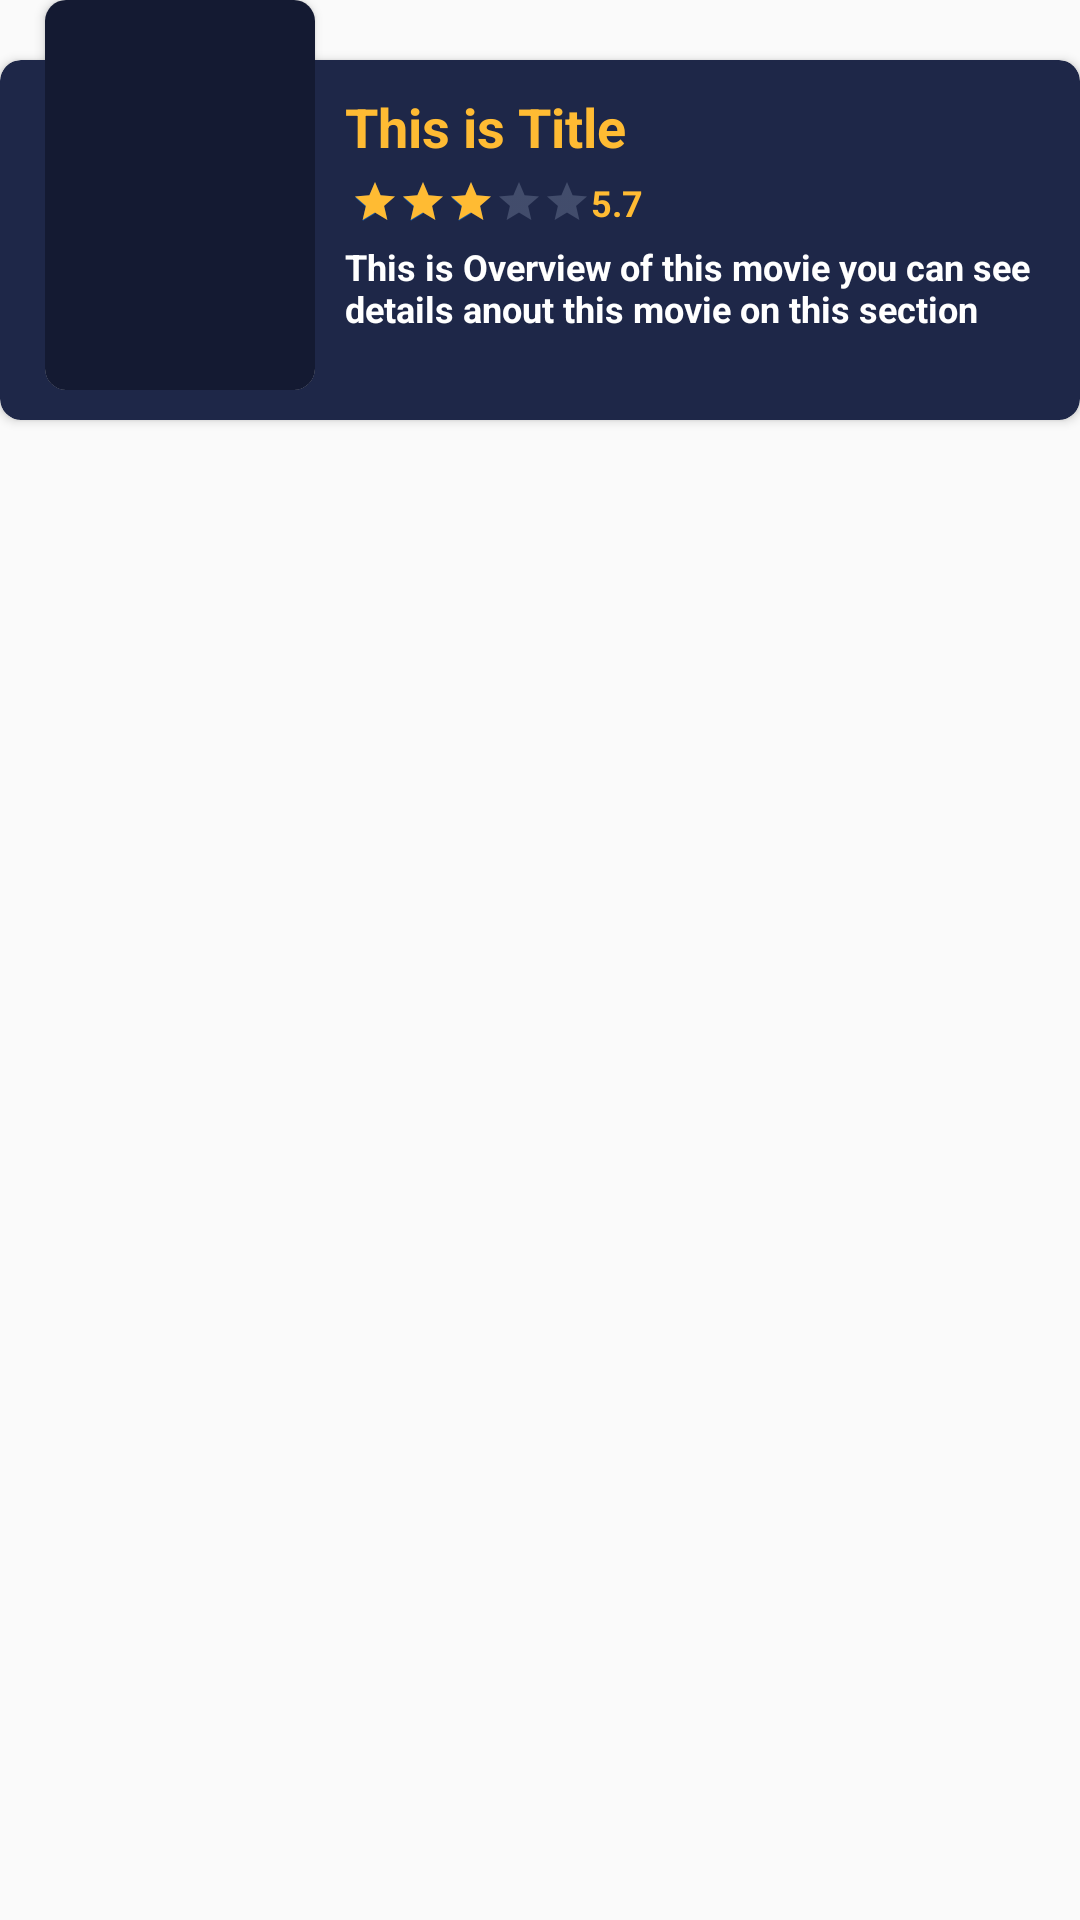

This screen was rendered from an Android layout file. Write that file and the resources it references.
<!-- AndroidManifest.xml: application theme AppTheme -->
<!-- res/layout/raw_rank.xml -->
<?xml version="1.0" encoding="utf-8"?>
<RelativeLayout xmlns:android="http://schemas.android.com/apk/res/android"
    xmlns:app="http://schemas.android.com/apk/res-auto"
    android:layout_width="match_parent"
    android:layout_marginTop="5dp"
    android:layout_marginStart="10dp"
    android:layout_marginEnd="10dp"
    android:layout_height="wrap_content">

    <androidx.cardview.widget.CardView
        android:id="@+id/rank_bg_card"
        android:layout_width="match_parent"
        android:layout_height="120dp"
        android:layout_marginTop="20dp"
        app:cardBackgroundColor="@color/colorNav"
        app:cardCornerRadius="7dp">


        <LinearLayout
            android:layout_width="match_parent"
            android:layout_height="wrap_content"
            android:layout_alignParentBottom="true"
            android:layout_marginStart="115dp"
            android:layout_marginBottom="5dp"
            android:layout_marginTop="10dp"
            android:orientation="vertical">

            <TextView
                android:id="@+id/rank_title"
                android:layout_width="match_parent"
                android:layout_height="wrap_content"
                android:text="This is Title"
                android:textColor="@android:color/holo_orange_light"
                android:textSize="18sp"
                android:textStyle="bold" />

            <LinearLayout
                android:layout_width="match_parent"
                android:layout_height="wrap_content"
                android:layout_marginStart="2dp"
                android:layout_marginTop="5dp"
                android:orientation="horizontal">

                <RatingBar
                    android:id="@+id/rank_rating"
                    style="?android:attr/ratingBarStyleSmall"
                    android:layout_width="wrap_content"
                    android:layout_height="wrap_content"
                    android:layout_gravity="center_vertical"
                    android:progressBackgroundTint="@color/colorRating"
                    android:progressTint="@android:color/holo_orange_light"
                    android:rating="3" />

                <TextView
                    android:id="@+id/rank_vote"
                    android:layout_width="wrap_content"
                    android:layout_height="wrap_content"
                    android:gravity="center_vertical"
                    android:text="5.7"
                    android:textColor="@android:color/holo_orange_light"
                    android:textSize="12sp"
                    android:textStyle="bold" />

            </LinearLayout>


            <TextView
                android:id="@+id/rank_overview"
                android:layout_width="match_parent"
                android:layout_height="wrap_content"
                android:layout_marginTop="5dp"
                android:layout_marginEnd="10dp"
                android:ellipsize="end"
                android:maxLines="3"
                android:text="@string/details"
                android:textColor="@android:color/white"
                android:textSize="12sp"
                android:textStyle="bold" />


        </LinearLayout>
    </androidx.cardview.widget.CardView>

    <androidx.cardview.widget.CardView
        android:id="@+id/rank_image_card"
        android:layout_width="90dp"
        android:layout_marginStart="15dp"
        android:layout_height="130dp"
        app:cardCornerRadius="7dp">

        <ImageView
            android:id="@+id/rank_image"
            android:layout_width="match_parent"
            android:layout_height="match_parent"
            android:scaleType="fitXY"
            android:transitionName="@string/st"
            android:src="@color/colorBackground" />
    </androidx.cardview.widget.CardView>


</RelativeLayout>
<!-- resources referenced by this layout -->
<resources>
  <color name="colorBackground">#141a32</color>
  <color name="colorNav">#1e2748</color>
  <color name="colorRating">#A9B7D1</color>
  <string name="details">This is Overview of this movie you can see details anout this movie on this section</string>
  <string name="st">ShareTransition</string>
  <style name="AppTheme" parent="Theme.AppCompat.Light.NoActionBar">
          
          <item name="colorPrimary">@color/colorPrimary</item>
          <item name="colorPrimaryDark">@color/colorPrimaryDark</item>
          <item name="colorAccent">@color/colorAccent</item>
  
          <item name="android:windowActivityTransitions">true</item>
      </style>
  <color name="colorPrimary">#037cfe</color>
  <color name="colorPrimaryDark">#141a32</color>
  <color name="colorAccent">#12539f</color>
</resources>
